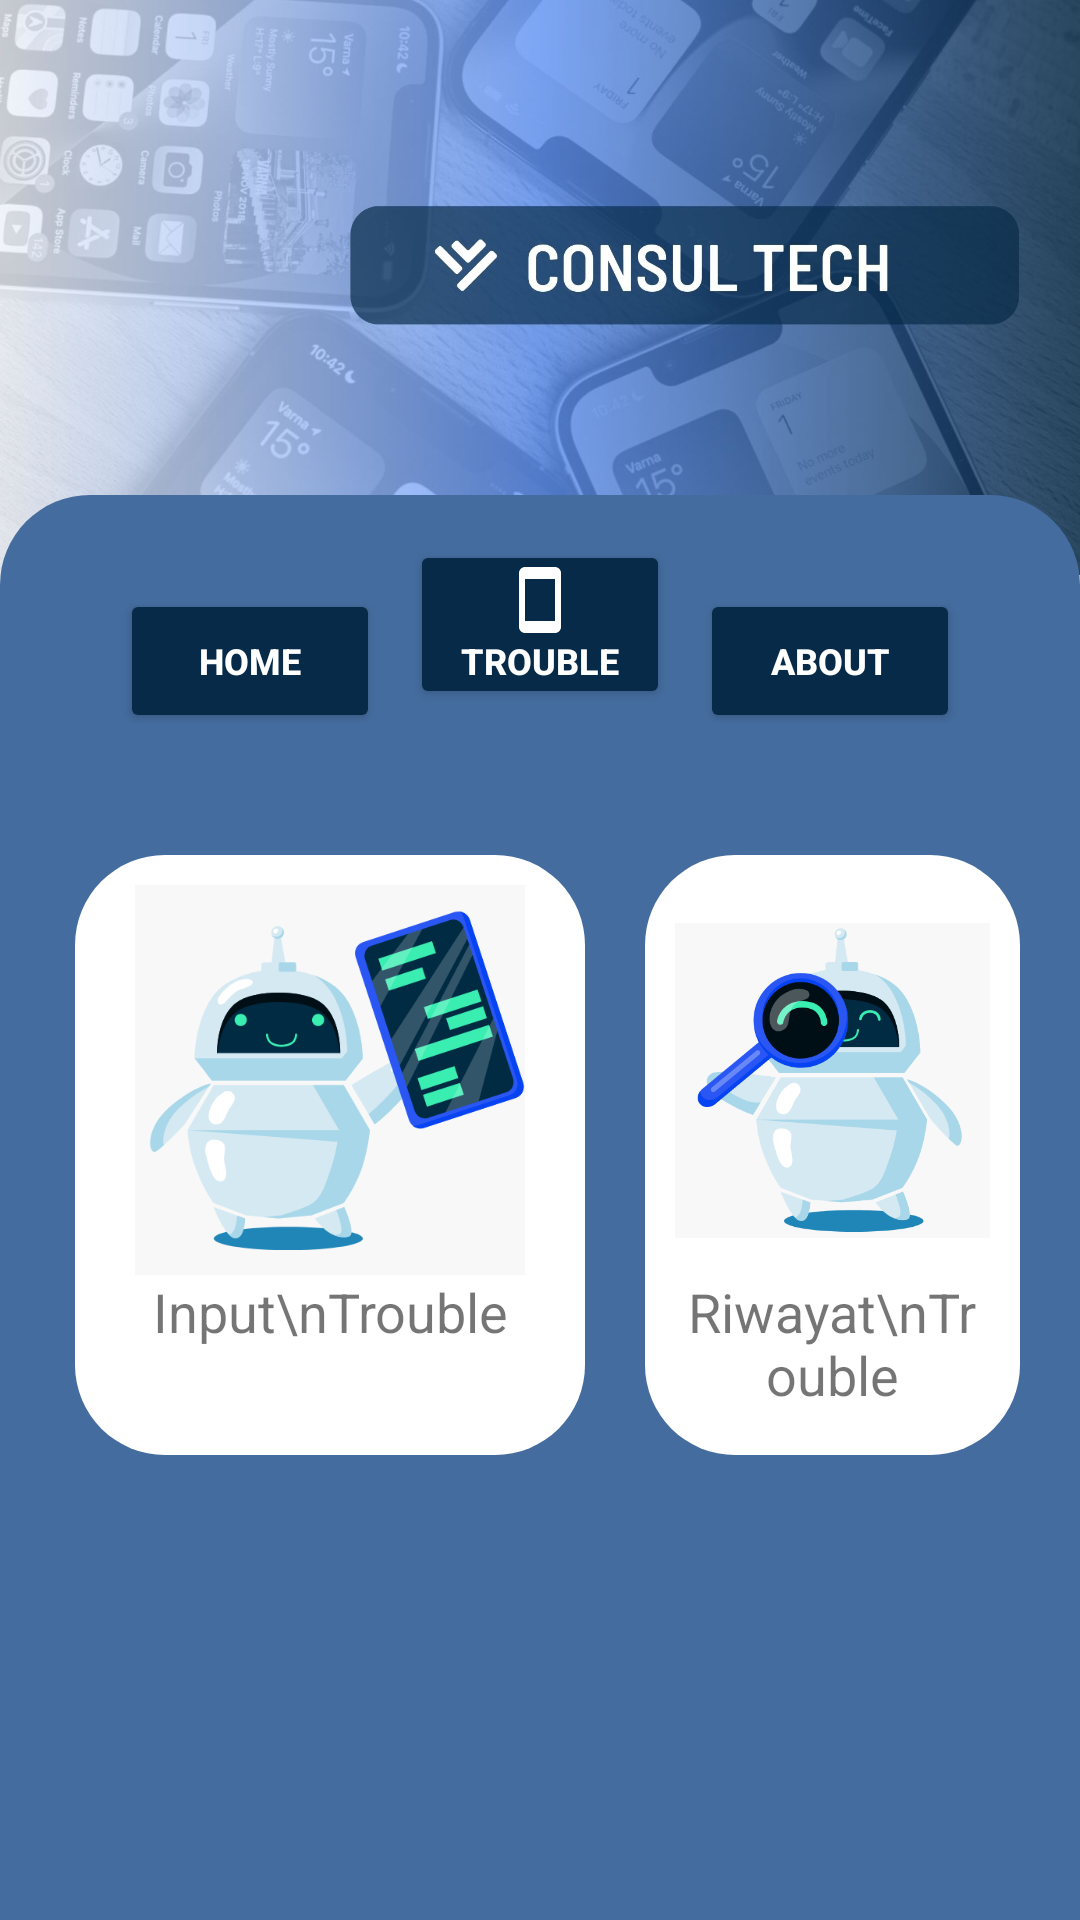

Here is an Android app screen rendered from its layout file. Give the layout XML and the strings, colors and styles it references.
<!-- AndroidManifest.xml: application theme Theme.ApkKonsultasiTroubleHP -->
<!-- res/layout/activity_home.xml -->
<?xml version="1.0" encoding="utf-8"?>
<RelativeLayout xmlns:android="http://schemas.android.com/apk/res/android"
    xmlns:app="http://schemas.android.com/apk/res-auto"
    xmlns:tools="http://schemas.android.com/tools"
    android:layout_width="match_parent"
    android:layout_height="match_parent"
    tools:context=".Home">

    <ImageView
        android:layout_width="800dp"
        android:layout_height="300dp"
        android:layout_marginStart="0dp"
        android:layout_marginTop="-60dp"
        android:layout_marginEnd="0dp"
        android:layout_marginBottom="0dp"
        android:src="@drawable/gmbr1" />

    <RelativeLayout
        android:layout_width="match_parent"
        android:layout_height="match_parent"
        android:layout_marginTop="165dp"
        android:layout_marginBottom="-50dp"
        android:background="@drawable/bg">

        <LinearLayout
            android:layout_width="match_parent"
            android:layout_height="wrap_content"
            android:layout_marginLeft="35dp"
            android:layout_marginTop="10dp"
            android:layout_marginRight="35dp"
            android:layout_marginBottom="20dp"
            android:orientation="horizontal">

            <Button
                android:id="@+id/btnHome"
                android:layout_width="match_parent"
                android:layout_height="wrap_content"
                android:layout_margin="5dp"
                android:layout_weight="1"
                android:backgroundTint="#062A47"
                android:drawableTop="@drawable/home"
                android:padding="8dp"
                android:text="HOME"
                android:textSize="12sp"
                android:textColor="@color/white"
                android:textStyle="bold" />

            <Button
                android:id="@+id/btnTrouble"
                android:layout_width="match_parent"
                android:layout_height="wrap_content"
                android:layout_margin="5dp"
                android:layout_weight="1"
                android:backgroundTint="#062A47"
                android:drawableTop="@drawable/icon1"
                android:padding="8dp"
                android:text="Trouble"
                android:textSize="12sp"
                android:textColor="@color/white"
                android:textStyle="bold" />

            <Button
                android:id="@+id/btnAbout"
                android:layout_width="match_parent"
                android:layout_height="wrap_content"
                android:layout_margin="5dp"
                android:layout_weight="1"
                android:backgroundTint="#062A47"
                android:drawableTop="@drawable/person"
                android:padding="8dp"
                android:text="about"
                android:textSize="12sp"
                android:textColor="@color/white"
                android:textStyle="bold" />


        </LinearLayout>

        <LinearLayout
            android:id="@+id/InputTrouble"
            android:layout_width="170dp"
            android:layout_height="200dp"
            android:layout_marginLeft="25dp"
            android:layout_marginTop="120dp"
            android:layout_marginRight="20dp"
            android:layout_weight="1"
            android:background="@drawable/bg1"
            android:orientation="vertical"
            android:padding="10dp">

            <ImageView
                android:layout_width="match_parent"
                android:layout_height="130dp"
                android:layout_gravity="center"
                android:src="@drawable/lg2" />

            <TextView
                android:layout_width="wrap_content"
                android:layout_height="wrap_content"
                android:layout_gravity="center"
                android:text="Input\nTrouble"
                android:textAlignment="center"
                android:textSize="18dp" />
        </LinearLayout>

        <LinearLayout
            android:id="@+id/RiwayatTrouble"
            android:layout_width="170dp"
            android:layout_height="200dp"
            android:layout_marginLeft="215dp"
            android:layout_marginTop="120dp"
            android:layout_marginRight="20dp"
            android:layout_weight="1"
            android:background="@drawable/bg1"
            android:orientation="vertical"
            android:padding="10dp">

            <ImageView
                android:layout_width="match_parent"
                android:layout_height="130dp"
                android:layout_gravity="center"
                android:src="@drawable/lg1" />

            <TextView
                android:layout_width="wrap_content"
                android:layout_height="wrap_content"
                android:layout_gravity="center"
                android:text="Riwayat\nTrouble"
                android:textAlignment="center"
                android:textSize="18dp" />
        </LinearLayout>
    </RelativeLayout>
</RelativeLayout>
<!-- resources referenced by this layout -->
<resources>
  <!-- drawable bg (drawable) -->
  <?xml version="1.0" encoding="utf-8"?>
  <shape xmlns:android="http://schemas.android.com/apk/res/android">
      <solid android:shape="rectangle" />
      <solid android:color="#446C9E"/>
      <corners
          android:radius="30dp"
          />
  
  </shape>
  <!-- drawable bg1 (drawable) -->
  <?xml version="1.0" encoding="utf-8"?>
  <shape xmlns:android="http://schemas.android.com/apk/res/android">
      <solid android:shape="rectangle" />
      <solid android:color="#FFFFFF"/>
      <corners
          android:radius="30dp"
          />
  
  </shape>
  <!-- drawable gmbr1: jpg bitmap (drawable, 127186 bytes) -->
  <!-- drawable icon1 (drawable) -->
  <vector android:height="24dp" android:tint="#fff"
      android:viewportHeight="24" android:viewportWidth="24"
      android:width="24dp" xmlns:android="http://schemas.android.com/apk/res/android">
      <path android:fillColor="@android:color/white" android:pathData="M17,1.01L7,1c-1.1,0 -2,0.9 -2,2v18c0,1.1 0.9,2 2,2h10c1.1,0 2,-0.9 2,-2V3c0,-1.1 -0.9,-1.99 -2,-1.99zM17,19H7V5h10v14z"/>
  </vector>
  <!-- drawable lg1: png bitmap (drawable, 35692 bytes) -->
  <!-- drawable lg2: png bitmap (drawable, 46967 bytes) -->
  <style name="Theme.ApkKonsultasiTroubleHP" parent="Theme.MaterialComponents.DayNight.DarkActionBar">
          
          <item name="colorPrimary">@color/purple_500</item>
          <item name="colorPrimaryVariant">@color/purple_700</item>
          <item name="colorOnPrimary">@color/white</item>
          
          <item name="colorSecondary">@color/teal_200</item>
          <item name="colorSecondaryVariant">@color/teal_700</item>
          <item name="colorOnSecondary">@color/black</item>
          
          <item name="android:statusBarColor">?attr/colorPrimaryVariant</item>
          
      </style>
  <!-- not gathered from this repository: default colours our renderer supplied (Android Studio template values) -->
  <color name="purple_500">#FF6200EE</color>
  <color name="purple_700">#FF3700B3</color>
  <color name="teal_200">#FF03DAC5</color>
  <color name="teal_700">#FF018786</color>
  <color name="black">#FF000000</color>
  <color name="white">#FFFFFFFF</color>
</resources>
